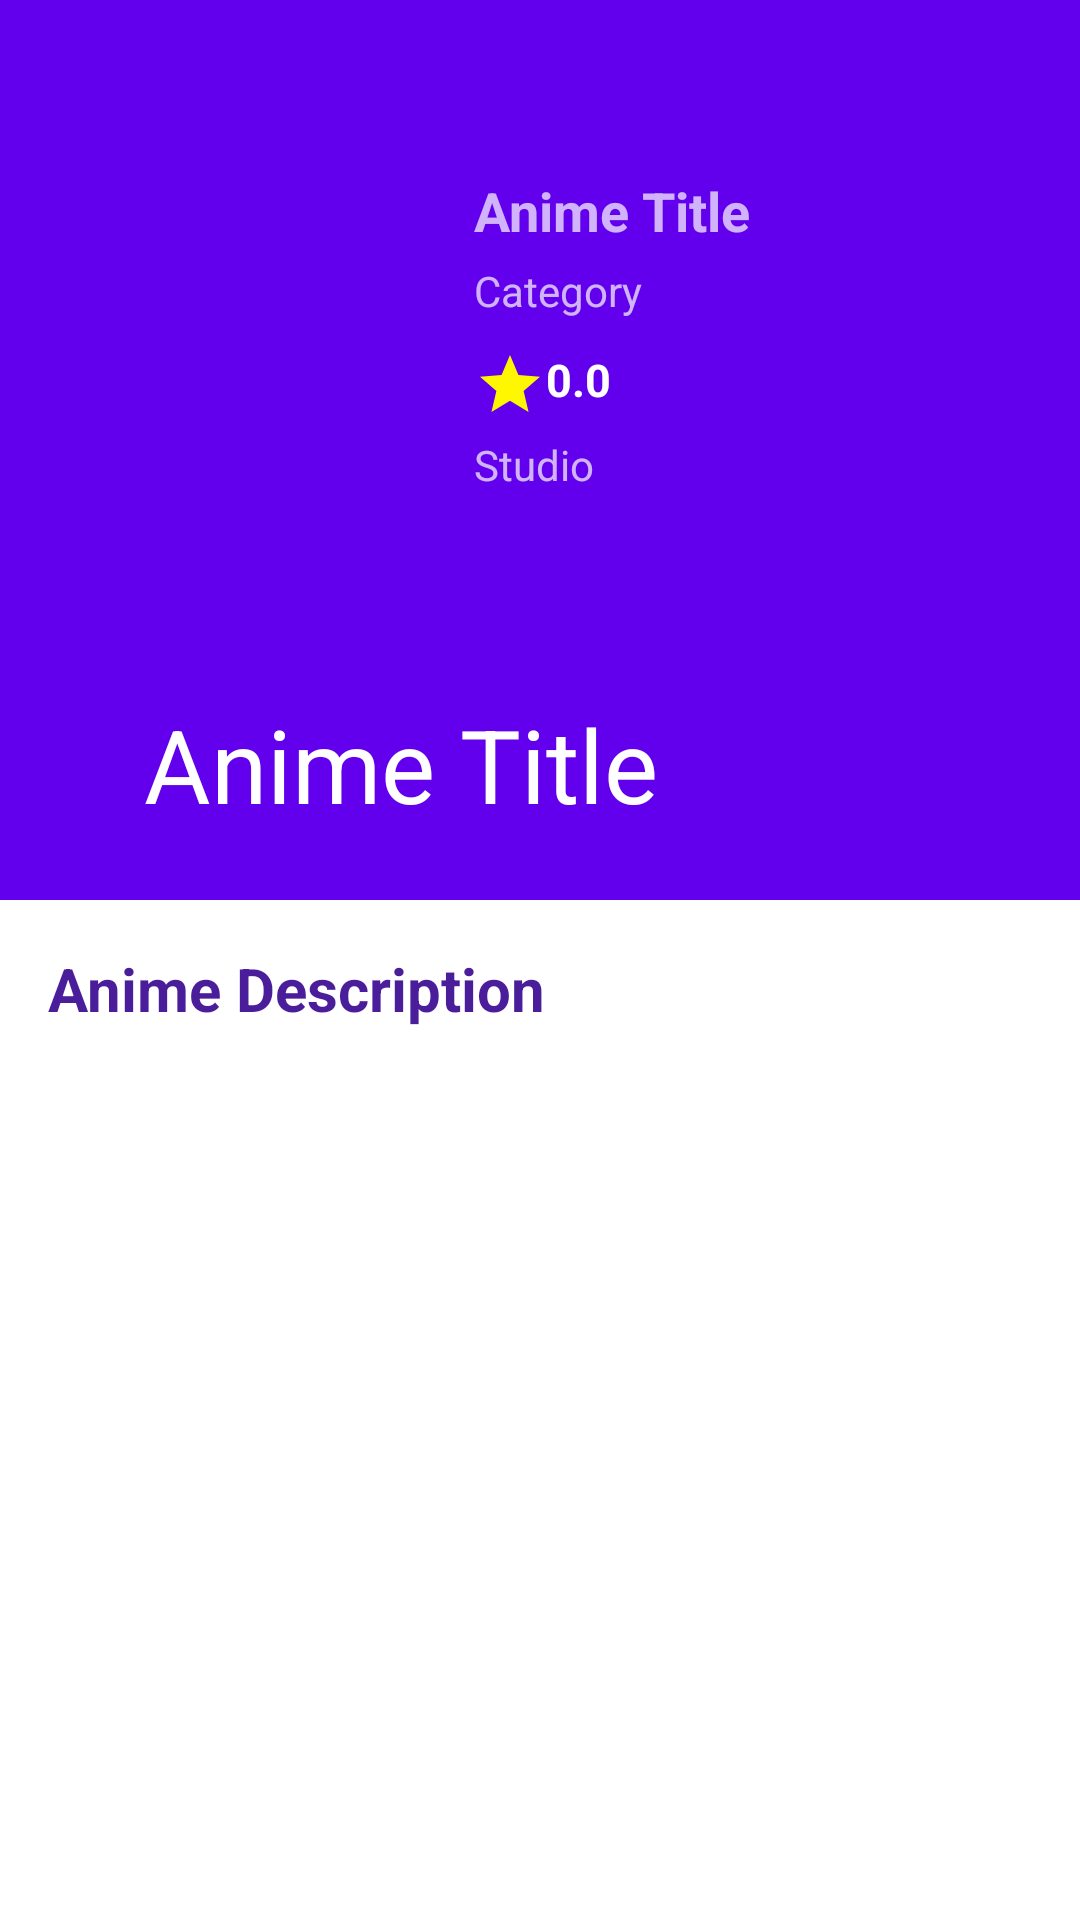

The Android layout XML behind this screen, and the referenced resources:
<!-- AndroidManifest.xml: application theme Theme.HWW -->
<!-- res/layout/activity_anime.xml -->
<?xml version="1.0" encoding="utf-8"?>
<androidx.constraintlayout.widget.ConstraintLayout
    xmlns:android="http://schemas.android.com/apk/res/android"
    xmlns:app="http://schemas.android.com/apk/res-auto"
    xmlns:tools="http://schemas.android.com/tools"
    android:layout_width="match_parent"
    android:layout_height="match_parent"
    tools:context=".activities.AnimeActivity">

    <com.google.android.material.appbar.AppBarLayout
        android:theme="@style/ThemeOverlay.AppCompat.Dark.ActionBar"
        android:layout_width="match_parent"
        android:layout_height="300dp"
        android:id="@+id/appbarlayout_id"
        tools:ignore="MissingConstraints">

        <com.google.android.material.appbar.CollapsingToolbarLayout
            android:layout_width="match_parent"
            android:layout_height="match_parent"
            android:id="@+id/collapsingtoolbar_id"
            app:layout_scrollFlags="exitUntilCollapsed|scroll"
            app:title="Anime Title"
            app:contentScrim="?attr/colorPrimary"
            app:expandedTitleMarginStart="48dp"
            app:expandedTitleMarginEnd="64dp"
            >

            <androidx.appcompat.widget.Toolbar
                android:layout_width="match_parent"
                android:layout_height="?attr/actionBarSize"
                app:layout_collapseMode="pin"
                android:theme="@style/ThemeOverlay.AppCompat.Light">
            </androidx.appcompat.widget.Toolbar>


            <LinearLayout
                android:orientation="horizontal"
                android:layout_width="match_parent"
                android:layout_height="wrap_content"
                android:padding="50dp"
                >


                <ImageView
                    android:layout_width="100dp"
                    android:layout_height="match_parent"
                    android:background="@drawable/loading_shape"
                    android:id="@+id/aa_thumbnail"/>

                <LinearLayout
                    android:layout_width="match_parent"
                    android:layout_height="130dp"
                    android:orientation="vertical"
                    android:layout_margin="8dp">


                    <TextView
                        android:layout_width="wrap_content"
                        android:layout_height="wrap_content"
                        android:id="@+id/aa_anime_name"
                        android:text="Anime Title"
                        android:textStyle="bold"
                        android:textSize="18sp"/>

                    <TextView
                        android:layout_marginTop="5dp"
                        android:layout_width="wrap_content"
                        android:layout_height="wrap_content"
                        android:text="Category"
                        android:id="@+id/aa_categorie"/>


                    <TextView
                        android:layout_width="wrap_content"
                        android:layout_height="wrap_content"
                        android:id="@+id/aa_rating"
                        android:text="0.0"
                        android:layout_marginTop="10dp"
                        android:background="@drawable/rating_background"
                        android:textColor="#fff"
                        android:textSize="15sp"
                        android:textStyle="bold"
                        android:drawableLeft="@drawable/ic_star_black_24dp"
                        android:paddingRight="5dp"/>

                    <TextView
                        android:layout_width="wrap_content"
                        android:layout_height="wrap_content"
                        android:text="Studio"
                        android:layout_marginTop="5dp"
                        android:id="@+id/aa_studio"/>



                </LinearLayout>


            </LinearLayout>


        </com.google.android.material.appbar.CollapsingToolbarLayout>


    </com.google.android.material.appbar.AppBarLayout>


    <androidx.core.widget.NestedScrollView
        android:layout_width="match_parent"
        android:layout_height="match_parent"
        app:layout_behavior="@string/appbar_scrolling_view_behavior"
        android:padding="16dp">


        <TextView
            android:textColor="#4A1D9A"
            android:text="Anime Description"
            android:layout_width="match_parent"
            android:layout_height="match_parent"
            android:id="@+id/aa_description"
            android:textSize="20dp"
            android:textStyle="bold"
            android:layout_marginTop="300dp"/>



    </androidx.core.widget.NestedScrollView>

</androidx.constraintlayout.widget.ConstraintLayout>
<!-- resources referenced by this layout -->
<resources>
  <!-- drawable ic_star_black_24dp (drawable) -->
  <?xml version="1.0" encoding="utf-8"?>
  <vector xmlns:android="http://schemas.android.com/apk/res/android"
      android:width="24dp"
      android:height="24dp"
      android:viewportWidth="24.0"
      android:viewportHeight="24.0">
      <path
          android:fillColor="#fff700"
          android:pathData="M12,17.27L18.18,21l-1.64,-7.03L22,9.24l-7.19,-0.61L12,2 9.19,8.63 2,9.24l5.46,4.73L5.82,21z"/>
  </vector>
  <!-- drawable rating_background (drawable) -->
  <?xml version="1.0" encoding="utf-8"?>
  <shape xmlns:android="http://schemas.android.com/apk/res/android">
      <solid android:color="@color/design_default_color_primary" />
      <corners android:radius="5dp" />
  </shape>
  <style name="Theme.HWW" parent="Theme.MaterialComponents.DayNight.DarkActionBar">
          
          <item name="colorPrimary">@color/purple_500</item>
          <item name="colorPrimaryVariant">@color/purple_700</item>
          <item name="colorOnPrimary">@color/white</item>
          
          <item name="colorSecondary">@color/teal_200</item>
          <item name="colorSecondaryVariant">@color/teal_700</item>
          <item name="colorOnSecondary">@color/black</item>
          
          <item name="android:statusBarColor" tools:targetApi="l">?attr/colorPrimaryVariant</item>
          
      </style>
  <!-- not gathered from this repository: default colours our renderer supplied (Android Studio template values) -->
  <color name="purple_500">#FF6200EE</color>
  <color name="purple_700">#FF3700B3</color>
  <color name="teal_200">#FF03DAC5</color>
  <color name="teal_700">#FF018786</color>
  <color name="black">#FF000000</color>
  <color name="white">#FFFFFFFF</color>
</resources>
